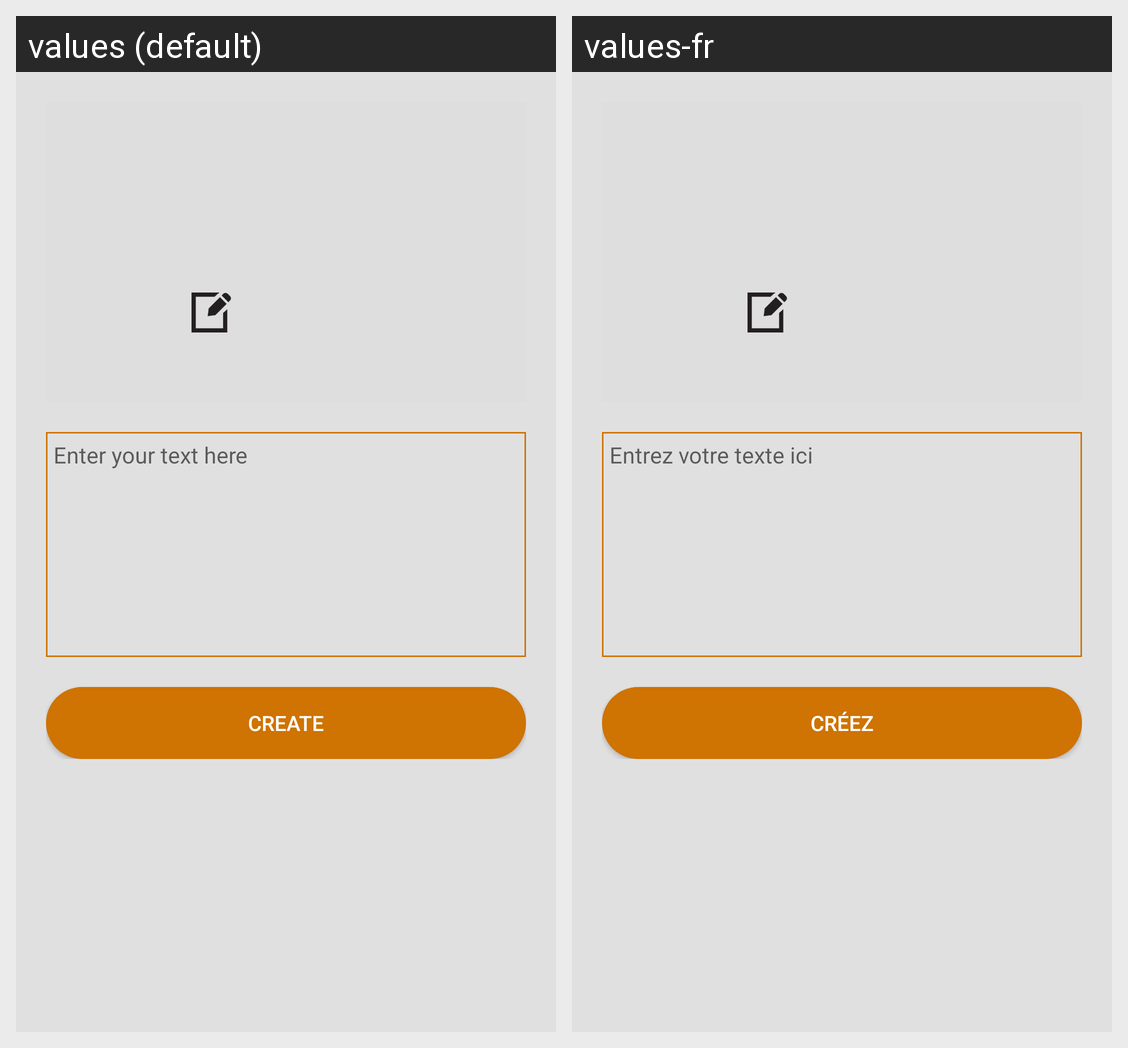

Locale-by-locale string values for the Android screen shown in this grid:
Android screen res/layout/activity_new_rs_tweets.xml rendered under 2 locales, left to right: values (default), values-fr. Device: Nexus 5 (rendered at 1080×1920; each locale shown at half size, 540×960, under a caption strip naming it); theme AppTheme.
Strings drawn on this screen, with the default value and each locale's value (text and hints the layout hard-codes, and strings that could not be matched under every locale, appear in the picture but are not listed):

enter_your_text_here
  values: Enter your text here
  values-fr: Entrez votre texte ici

create
  values: Create
  values-fr: Créez
